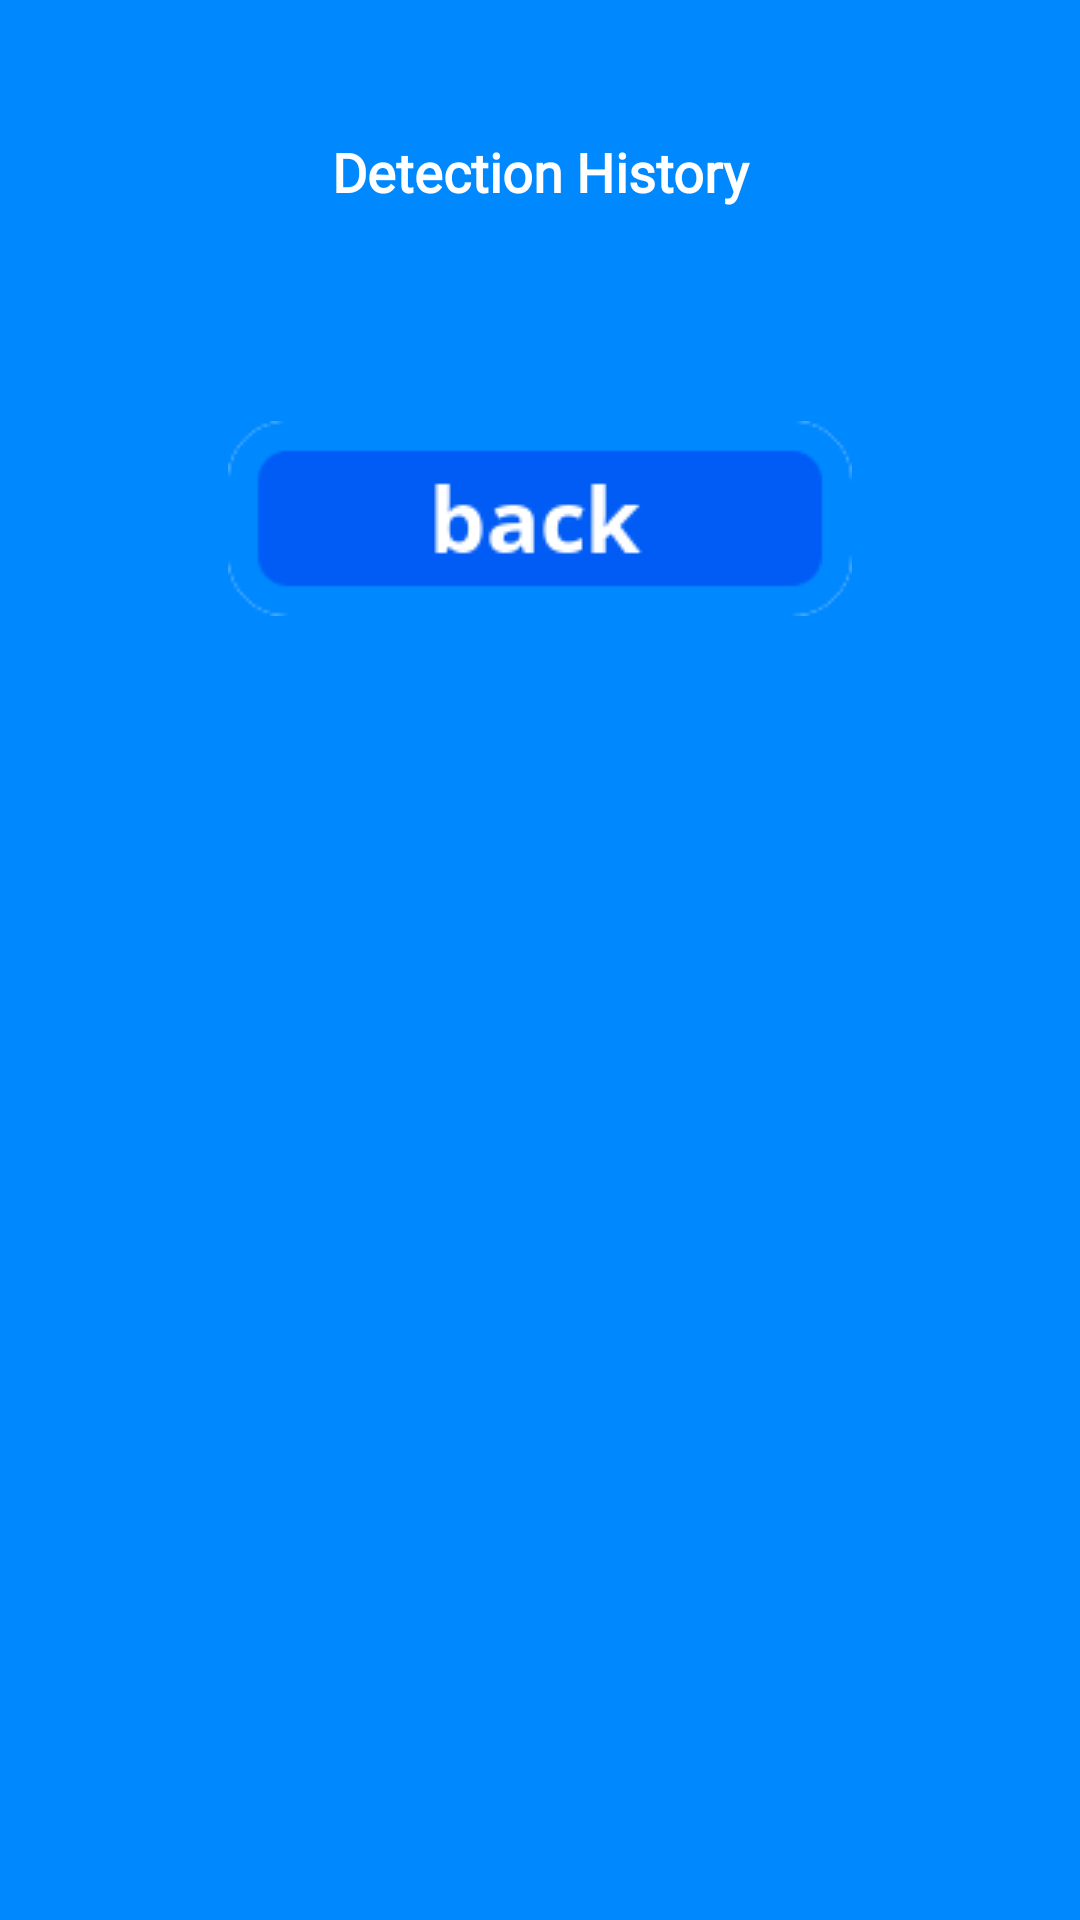

Produce the Android XML layout that renders to this screen, including the resource entries it uses.
<!-- AndroidManifest.xml: application theme Theme.Material3.Dark.NoActionBar -->
<!-- res/layout/activity_detection_history.xml -->
<?xml version="1.0" encoding="utf-8"?>
<LinearLayout xmlns:android="http://schemas.android.com/apk/res/android"
    xmlns:app="http://schemas.android.com/apk/res-auto"
    xmlns:tools="http://schemas.android.com/tools"
    android:layout_width="match_parent"
    android:layout_height="match_parent"
    android:background="@color/bluesplash"
    android:orientation="vertical">

    
    <TextView
        android:layout_width="match_parent"
        android:layout_height="wrap_content"
        android:padding="15dp"
        android:layout_marginTop="30dp"
        android:text="Detection History"
        android:textSize="18sp"
        android:textColor="@android:color/white"
        android:textStyle="bold"
        android:gravity="center"
        android:fontFamily="@font/googlesans_bold"
        />

    <androidx.cardview.widget.CardView
        android:id="@+id/cardView"
        android:layout_width="match_parent"
        android:layout_height="wrap_content"

        android:layout_margin="20dp"
        android:background="@android:color/darker_gray"
        app:cardCornerRadius="10dp"
        app:cardElevation="20dp"
        app:cardBackgroundColor="@color/colorAccent">

        <ScrollView
            android:layout_width="match_parent"
            android:layout_height="wrap_content">

            <androidx.recyclerview.widget.RecyclerView
                android:id="@+id/recyclerView"
                android:layout_width="match_parent"
                android:layout_height="wrap_content"/>

        </ScrollView>
    </androidx.cardview.widget.CardView>

    
    <LinearLayout
        android:layout_width="match_parent"
        android:layout_height="wrap_content"
        android:orientation="horizontal"
        android:gravity="center">

        
        <ImageView
            android:layout_width="wrap_content"
            android:layout_height="wrap_content"
            android:src="@drawable/button_back"
           android:id="@+id/back"
            android:padding="16dp"/>

        

    </LinearLayout>

</LinearLayout>
<!-- resources referenced by this layout -->
<resources>
  <color name="bluesplash">#0088FF</color>
  <color name="colorAccent">#FFFFFFFF</color>
  <!-- drawable button_back: png bitmap (drawable, 3070 bytes) -->
</resources>
